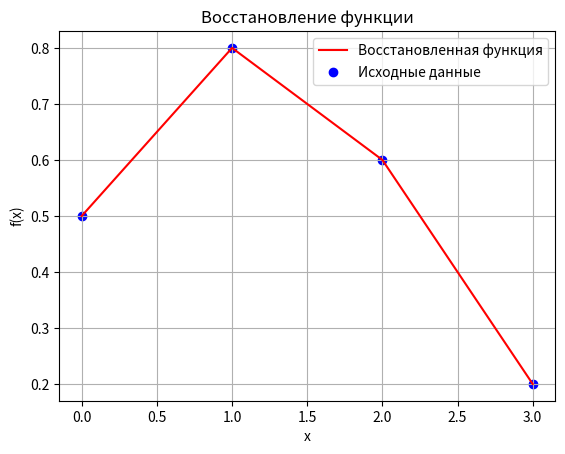

Source code (Python):
import numpy as np

# Координаты четырех точек
x = np.array([0, 1, 2, 3])
y = np.array([0.5, 0.8, 0.6, 0.2])

# Множество точек для промежуточного восстановления функции
x_est = np.arange(0, 3.1, 0.1)

# Метрика расстояния
p = lambda x, x_k: np.abs(x_k - x)

# Треугольное окно Парзена
K = lambda r: np.maximum(0, 1 - np.abs(r))  # Треугольное окно

# Вычисление восстановленной функции
h = 1

# Векторизованное вычисление весов
weights = K(p(x_est[:, np.newaxis], x) / h)  # Формируем массив весов

# Рассчитываем восстановленные значения функции
y_est = np.sum(weights * y, axis=1) / np.sum(weights, axis=1)

# Результаты
print("Восстановленные значения функции:", y_est, sep="\n")


# восстановленная функция

import matplotlib.pyplot as plt
plt.plot(x_est, y_est, color='red', label='Восстановленная функция')
plt.scatter(x, y, marker='o', color='blue', label='Исходные данные')
plt.title('Восстановление функции')
plt.xlabel('x')
plt.ylabel('f(x)')
plt.legend()
plt.grid()
plt.show()